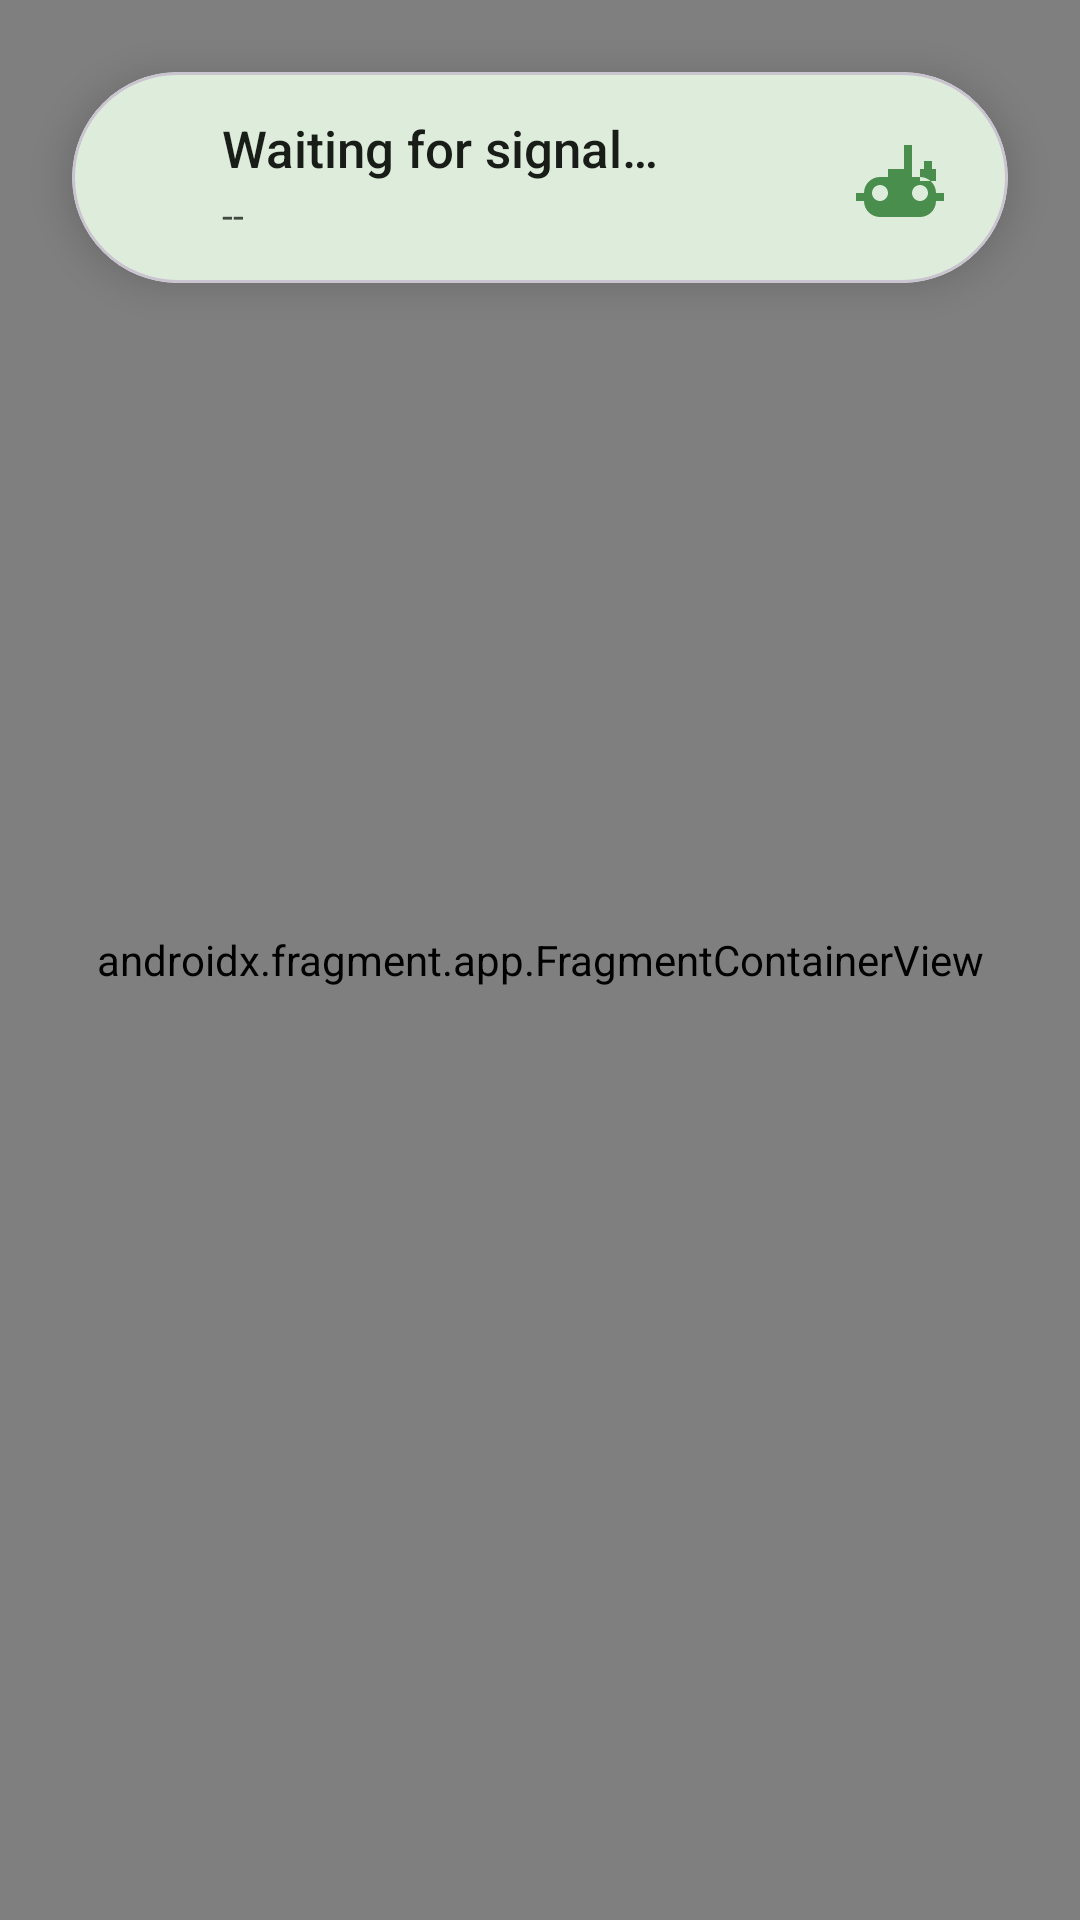

The Android layout XML behind this screen, and the referenced resources:
<!-- AndroidManifest.xml: application theme Theme.GramaWasteTracker -->
<!-- res/layout/fragment_map.xml -->
<?xml version="1.0" encoding="utf-8"?>
<androidx.constraintlayout.widget.ConstraintLayout xmlns:android="http://schemas.android.com/apk/res/android"
    xmlns:app="http://schemas.android.com/apk/res-auto"
    xmlns:tools="http://schemas.android.com/tools"
    android:layout_width="match_parent"
    android:layout_height="match_parent">

    <androidx.fragment.app.FragmentContainerView
        android:id="@+id/map_container"
        android:name="com.google.android.gms.maps.SupportMapFragment"
        android:layout_width="match_parent"
        android:layout_height="match_parent"
        tools:layout="@layout/map_placeholder" />

    <com.google.android.material.card.MaterialCardView
        android:id="@+id/status_card"
        android:layout_width="match_parent"
        android:layout_height="wrap_content"
        android:layout_marginHorizontal="24dp"
        android:layout_marginTop="24dp"
        android:clickable="true"
        android:focusable="true"
        android:foreground="?attr/selectableItemBackground"
        app:cardCornerRadius="100dp"
        app:cardElevation="8dp"
        app:cardBackgroundColor="?attr/colorSurface"
        app:layout_constraintTop_toTopOf="parent">

        <LinearLayout
            android:layout_width="match_parent"
            android:layout_height="wrap_content"
            android:orientation="horizontal"
            android:paddingHorizontal="20dp"
            android:paddingVertical="14dp"
            android:gravity="center_vertical">

            <View
                android:id="@+id/status_dot"
                android:layout_width="14dp"
                android:layout_height="14dp"
                android:layout_marginEnd="16dp"
                android:background="@drawable/shape_dot_red" />

            <LinearLayout
                android:layout_width="0dp"
                android:layout_height="wrap_content"
                android:layout_weight="1"
                android:orientation="vertical">

                <TextView
                    android:id="@+id/truck_status_text"
                    android:layout_width="wrap_content"
                    android:layout_height="wrap_content"
                    android:text="@string/waiting_signal"
                    android:fontFamily="sans-serif-medium"
                    android:textSize="17sp"
                    android:textColor="?attr/colorOnSurface" />

                <TextView
                    android:id="@+id/arrival_time_text"
                    android:layout_width="wrap_content"
                    android:layout_height="wrap_content"
                    android:text="--"
                    android:fontFamily="sans-serif"
                    android:textSize="13sp"
                    android:textColor="?attr/colorOnSurfaceVariant"
                    android:layout_marginTop="2dp" />
            </LinearLayout>

            <ImageView
                android:layout_width="32dp"
                android:layout_height="32dp"
                android:layout_marginStart="8dp"
                android:src="@drawable/ic_tractor"
                app:tint="?attr/colorPrimary"
                android:alpha="0.85" />

        </LinearLayout>
    </com.google.android.material.card.MaterialCardView>

</androidx.constraintlayout.widget.ConstraintLayout>
<!-- res/layout/map_placeholder.xml (included above) -->
<?xml version="1.0" encoding="utf-8"?>
<FrameLayout xmlns:android="http://schemas.android.com/apk/res/android"
    android:layout_width="match_parent"
    android:layout_height="match_parent"
    android:background="#D3D3D3">

    <TextView
        android:layout_width="wrap_content"
        android:layout_height="wrap_content"
        android:layout_gravity="center"
        android:text="@string/map_placeholder_text"
        android:textColor="#555555"
        android:textSize="16sp"
        android:textStyle="bold" />

</FrameLayout>
<!-- resources referenced by this layout -->
<resources>
  <!-- drawable ic_tractor (drawable) -->
  <?xml version="1.0" encoding="utf-8"?>
  <vector xmlns:android="http://schemas.android.com/apk/res/android"
      android:width="24dp"
      android:height="24dp"
      android:viewportWidth="24"
      android:viewportHeight="24">
      <path
          android:fillColor="#000000"
          android:pathData="M20,10V8H18V10H17V13H21V10H20M15,10V4H13V10H15M7,14C5.9,14 5,14.9 5,16C5,17.1 5.9,18 7,18C8.1,18 9,17.1 9,16C9,14.9 8.1,14 7,14M17,14C15.9,14 15,14.9 15,16C15,17.1 15.9,18 17,18C18.1,18 19,17.1 19,16C19,14.9 18.1,14 17,14M15,12V10H9V12H15M3,16C3,13.8 4.8,12 7,12H17C19.2,12 21,13.8 21,16H23V18H21C21,20.2 19.2,22 17,22H7C4.8,22 3,20.2 3,18H1V16H3Z" />
  </vector>
  <string name="map_placeholder_text">Google Maps Loading…</string>
  <string name="waiting_signal">Waiting for signal…</string>
  <style name="Theme.GramaWasteTracker" parent="Base.Theme.GramaWasteTracker" />
  <style name="Base.Theme.GramaWasteTracker" parent="Theme.Material3.DayNight.NoActionBar">
          
          <item name="colorPrimary">@color/green_primary</item>
          <item name="colorOnPrimary">@color/green_on_primary</item>
          <item name="colorPrimaryContainer">@color/green_primary_container</item>
          <item name="colorOnPrimaryContainer">@color/green_on_primary_container</item>
          
          <item name="colorSecondary">@color/green_secondary</item>
          <item name="colorOnSecondary">@color/green_on_secondary</item>
          <item name="colorSecondaryContainer">@color/green_secondary_container</item>
          <item name="colorOnSecondaryContainer">@color/green_on_secondary_container</item>
          
          <item name="colorSurface">@color/green_surface</item>
          <item name="colorOnSurface">@color/green_on_surface</item>
          <item name="colorSurfaceVariant">@color/green_surface_variant</item>
          <item name="colorOnSurfaceVariant">@color/green_on_surface_variant</item>
          <item name="colorOutline">@color/green_outline</item>
      </style>
  <color name="green_primary">#2E7D32</color>
  <color name="green_on_primary">#FFFFFF</color>
  <color name="green_primary_container">#B7F0B1</color>
  <color name="green_on_primary_container">#002204</color>
  <color name="green_secondary">#52634F</color>
  <color name="green_on_secondary">#FFFFFF</color>
  <color name="green_secondary_container">#D5E8CE</color>
  <color name="green_on_secondary_container">#101F0F</color>
  <color name="green_surface">#F6FBF3</color>
  <color name="green_on_surface">#191D18</color>
  <color name="green_surface_variant">#DEE5D8</color>
  <color name="green_on_surface_variant">#424940</color>
  <color name="green_outline">#72796F</color>
</resources>
